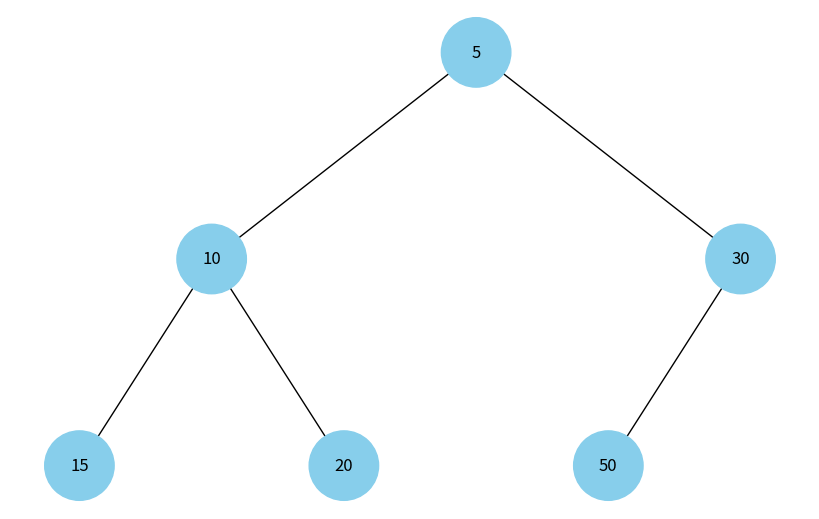

This chart was generated by the following Python code:
import uuid

import networkx as nx
import matplotlib.pyplot as plt


class Node:
  def __init__(self, key, color="skyblue"):
    self.left = None
    self.right = None
    self.val = key
    self.color = color # Додатковий аргумент для зберігання кольору вузла
    self.id = str(uuid.uuid4()) # Унікальний ідентифікатор для кожного вузла


def add_edges(graph, node, pos, x=0, y=0, layer=1):
  if node is not None:
    graph.add_node(node.id, color=node.color, label=node.val) # Використання id та збереження значення вузла
    if node.left:
      graph.add_edge(node.id, node.left.id)
      l = x - 1 / 2 ** layer
      pos[node.left.id] = (l, y - 1)
      l = add_edges(graph, node.left, pos, x=l, y=y - 1, layer=layer + 1)
    if node.right:
      graph.add_edge(node.id, node.right.id)
      r = x + 1 / 2 ** layer
      pos[node.right.id] = (r, y - 1)
      r = add_edges(graph, node.right, pos, x=r, y=y - 1, layer=layer + 1)
  return graph


def draw_tree(tree_root):
  tree = nx.DiGraph()
  pos = {tree_root.id: (0, 0)}
  tree = add_edges(tree, tree_root, pos)

  colors = [node[1]['color'] for node in tree.nodes(data=True)]
  labels = {node[0]: node[1]['label'] for node in tree.nodes(data=True)} # Використовуйте значення вузла для міток

  plt.figure(figsize=(8, 5))
  nx.draw(tree, pos=pos, labels=labels, arrows=False, node_size=2500, node_color=colors)
  plt.show()


# # Створення дерева
# root = Node(0)
# root.left = Node(4)
# root.left.left = Node(5)
# root.left.right = Node(10)
# root.right = Node(1)
# root.right.left = Node(3)

# #Відображення дерева
# draw_tree(root)

# Використовуючи як базу цей код, побудуйте функцію, що буде візуалізувати бінарну купу.

class MinHeap:
    def __init__(self):
        self.heap = []

    def heapify_up(self, index):
        while index > 0:
            parent_index = (index - 1) // 2
            if self.heap[index] < self.heap[parent_index]:
                self.heap[index], self.heap[parent_index] = self.heap[parent_index], self.heap[index]
                index = parent_index
            else:
                break
    
    def insert(self, key):
        self.heap.append(key)
        self.heapify_up(len(self.heap) - 1)
    
    def heapify_down(self, index):
        size = len(self.heap)
        while 2 * index + 1 < size:
            left = 2 * index + 1
            right = 2 * index + 2
            smallest = left
            if right < size and self.heap[right] < self.heap[left]:
                smallest = right
            if self.heap[index] <= self.heap[smallest]:
                break
            self.heap[index], self.heap[smallest] = self.heap[smallest], self.heap[index]
            index = smallest
    
    def extract_min(self):
        if len(self.heap) == 0:
            return None
        root = self.heap[0]
        self.heap[0] = self.heap[-1]
        self.heap.pop()
        self.heapify_down(0)
        return root
    
    def build_heap(self, elements):
        self.heap = elements
        for i in range(len(self.heap) // 2, -1, -1):
            self.heapify_down(i)

# Функція для візуалізації бінарної купи:
def draw_heap(heap_root):
    tree = nx.DiGraph()
    pos = {heap_root.id: (0, 0)}
    tree = add_edges(tree, heap_root, pos)

    colors = [node[1]['color'] for node in tree.nodes(data=True)]
    labels = {node[0]: node[1]['label'] for node in tree.nodes(data=True)}

    plt.figure(figsize=(8, 5))
    nx.draw(tree, pos=pos, labels=labels, arrows=False, node_size=2500, node_color=colors)
    plt.show()

# Створення і візуалізація бінарної купи:

# Створення мінімальної купи
heap = MinHeap()
heap.insert(10)
heap.insert(15)
heap.insert(30)
heap.insert(5)
heap.insert(20)
heap.insert(50)


# Створення дерева з купи
root = Node(heap.heap[0])  # Перший елемент купи — корінь дерева
nodes = [root]

for i in range(1, len(heap.heap)):
    node = Node(heap.heap[i])
    nodes.append(node)

# Побудова дерева для візуалізації
for i in range(len(nodes)):
    if 2 * i + 1 < len(nodes):  # Лівий нащадок
        nodes[i].left = nodes[2 * i + 1]
    if 2 * i + 2 < len(nodes):  # Правий нащадок
        nodes[i].right = nodes[2 * i + 2]

# Візуалізація дерева
draw_tree(root)
